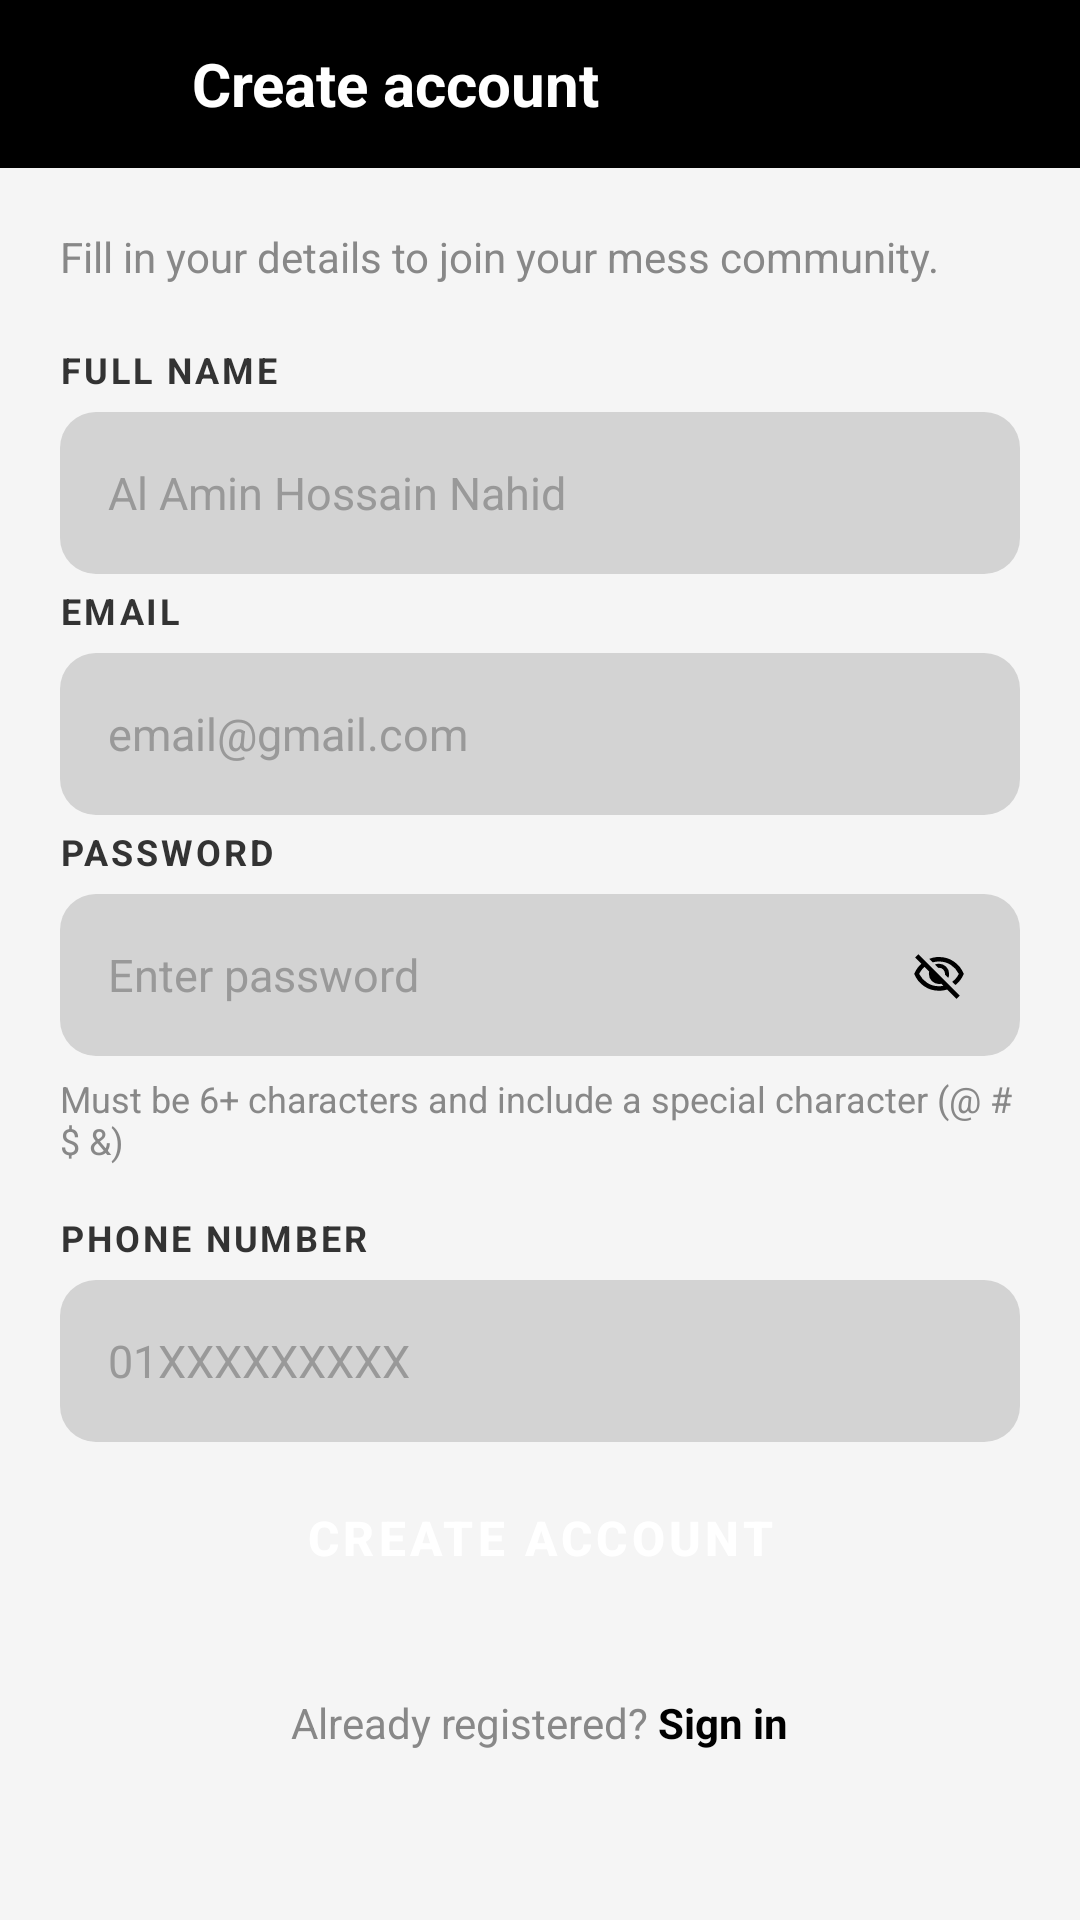

The Android layout XML behind this screen, and the referenced resources:
<!-- AndroidManifest.xml: application theme Theme.MessMaster -->
<!-- res/layout/activity_registration.xml -->
<?xml version="1.0" encoding="utf-8"?>
<LinearLayout xmlns:android="http://schemas.android.com/apk/res/android"
    xmlns:tools="http://schemas.android.com/tools"
    xmlns:app="http://schemas.android.com/apk/res-auto"
    android:id="@+id/registration"
    android:layout_width="match_parent"
    android:layout_height="match_parent"
    android:orientation="vertical"
    android:background="@color/screen_background"
    android:fitsSystemWindows="true"
    tools:context=".auth.RegistrationActivity">

    <LinearLayout
        android:layout_width="match_parent"
        android:layout_height="56dp"
        android:background="@color/black"
        android:orientation="horizontal"
        android:gravity="center_vertical"
        android:paddingHorizontal="16dp">

        <ImageButton
            android:id="@+id/btnBack"
            android:layout_width="40dp"
            android:layout_height="40dp"
            android:src="@drawable/back_arrow"
            app:tint="@color/white"
            android:background="?attr/selectableItemBackgroundBorderless"
            android:contentDescription="Back" />

        <TextView
            android:layout_width="wrap_content"
            android:layout_height="wrap_content"
            android:text="Create account"
            android:textSize="20sp"
            android:textStyle="bold"
            android:textColor="@color/white"
            android:layout_marginStart="8dp" />

    </LinearLayout>

    <ScrollView
        android:layout_width="match_parent"
        android:layout_height="0dp"
        android:layout_weight="1"
        android:fillViewport="true">

        <LinearLayout
            android:layout_width="match_parent"
            android:layout_height="wrap_content"
            android:orientation="vertical"
            android:paddingHorizontal="20dp"
            android:paddingTop="20dp"
            android:paddingBottom="32dp">

            <TextView
                android:layout_width="match_parent"
                android:layout_height="wrap_content"
                android:text="Fill in your details to join your mess community."
                android:textSize="14sp"
                android:textColor="@color/text_primary"
                android:layout_marginBottom="20dp" />

            <TextView
                android:layout_width="match_parent"
                android:layout_height="wrap_content"
                android:text="FULL NAME"
                android:textSize="12sp"
                android:textStyle="bold"
                android:textColor="@color/label_dark"
                android:letterSpacing="0.08"
                android:layout_marginBottom="6dp" />

            <EditText
                android:id="@+id/etName"
                android:layout_width="match_parent"
                android:layout_height="54dp"
                android:hint="Al Amin Hossain Nahid"
                android:textColorHint="@color/hint_gray"
                android:textColor="@color/black"
                android:textSize="15sp"
                android:background="@drawable/bg_input_field"
                android:paddingHorizontal="16dp"
                android:inputType="textPersonName"
                android:singleLine="true"
                android:layout_marginBottom="4dp"
                android:autofillHints="name"
                android:importantForAutofill="yes" />

            <TextView
                android:id="@+id/tvNameError"
                android:layout_width="match_parent"
                android:layout_height="wrap_content"
                android:textSize="12sp"
                android:textColor="@color/error"
                android:layout_marginBottom="12dp"
                android:visibility="gone"
                tools:text="Name can't be empty"
                tools:visibility="visible"/>

            <TextView
                android:layout_width="match_parent"
                android:layout_height="wrap_content"
                android:text="EMAIL"
                android:textSize="12sp"
                android:textStyle="bold"
                android:textColor="@color/label_dark"
                android:letterSpacing="0.08"
                android:layout_marginBottom="6dp" />

            <EditText
                android:id="@+id/etEmail"
                android:layout_width="match_parent"
                android:layout_height="54dp"
                android:hint="email@gmail.com"
                android:textColorHint="@color/hint_gray"
                android:textColor="@color/black"
                android:textSize="15sp"
                android:background="@drawable/bg_input_field"
                android:paddingHorizontal="16dp"
                android:inputType="textEmailAddress"
                android:singleLine="true"
                android:layout_marginBottom="4dp"
                android:autofillHints="emailAddress"
                android:importantForAutofill="yes" />

            <TextView
                android:id="@+id/tvEmailError"
                android:layout_width="match_parent"
                android:layout_height="wrap_content"
                android:textSize="12sp"
                android:textColor="@color/error"
                android:layout_marginBottom="12dp"
                android:visibility="gone"
                tools:text="Email must contain @gmail.com at the end"
                tools:visibility="visible"/>

            <TextView
                android:layout_width="match_parent"
                android:layout_height="wrap_content"
                android:text="PASSWORD"
                android:textSize="12sp"
                android:textStyle="bold"
                android:textColor="@color/label_dark"
                android:letterSpacing="0.08"
                android:layout_marginBottom="6dp" />

            <LinearLayout
                android:id="@+id/passwordFieldContainer"
                android:layout_width="match_parent"
                android:layout_height="54dp"
                android:orientation="horizontal"
                android:background="@drawable/bg_input_field"
                android:gravity="center_vertical"
                android:paddingHorizontal="16sp"
                android:layout_marginBottom="6dp">

                <EditText
                    android:id="@+id/etPassword"
                    android:layout_width="0dp"
                    android:layout_weight="1"
                    android:layout_height="54dp"
                    android:hint="Enter password"
                    android:textColorHint="@color/hint_gray"
                    android:textColor="@color/black"
                    android:textSize="15sp"
                    android:background="@android:color/transparent"
                    android:inputType="textPassword"
                    android:singleLine="true"
                    android:autofillHints="newPassword"
                    android:importantForAutofill="yes" />

                <ImageView
                    android:id="@+id/btnEyeTogglePassword"
                    android:layout_width="22dp"
                    android:layout_height="22dp"
                    android:src="@drawable/eye_close"
                    android:padding="2dp"
                    android:contentDescription="Toggle Password"/>

            </LinearLayout>

            <TextView
                android:id="@+id/tvPasswordError"
                android:layout_width="match_parent"
                android:layout_height="wrap_content"
                android:text="Must be 6+ characters and include a special character (@ # $ &amp;)"
                android:textSize="12sp"
                android:textColor="@color/text_primary"
                android:layout_marginBottom="16dp"/>

            <TextView
                android:layout_width="match_parent"
                android:layout_height="wrap_content"
                android:text="PHONE NUMBER"
                android:textSize="12sp"
                android:textStyle="bold"
                android:textColor="@color/label_dark"
                android:letterSpacing="0.08"
                android:layout_marginBottom="6dp" />

            <EditText
                android:id="@+id/etPhone"
                android:layout_width="match_parent"
                android:layout_height="54dp"
                android:hint="01XXXXXXXXX"
                android:textColorHint="@color/hint_gray"
                android:textColor="@color/black"
                android:textSize="15sp"
                android:background="@drawable/bg_input_field"
                android:paddingHorizontal="16dp"
                android:inputType="phone"
                android:singleLine="true"
                android:layout_marginBottom="4dp"
                android:autofillHints="phoneNumber"
                android:importantForAutofill="yes" />

            <TextView
                android:id="@+id/tvPhoneError"
                android:layout_width="match_parent"
                android:layout_height="wrap_content"
                android:textSize="12sp"
                android:textColor="@color/error"
                android:layout_marginBottom="24dp"
                android:visibility="gone"
                tools:text="Phone number should be only 11 digits"
                tools:visibility="visible"/>

            <FrameLayout
                android:layout_width="match_parent"
                android:layout_height="56dp"
                android:layout_marginBottom="24dp">

                <Button
                    android:id="@+id/btnCreateAccount"
                    android:layout_width="match_parent"
                    android:layout_height="56dp"
                    android:text="Create account"
                    android:textSize="16sp"
                    android:textColor="@color/white"
                    android:textStyle="bold"
                    android:backgroundTint="@color/black"
                    android:stateListAnimator="@null"
                    style="@style/Widget.MaterialComponents.Button"
                    app:cornerRadius="12dp"/>

                <ProgressBar
                    android:id="@+id/progressCreateAccount"
                    android:layout_width="24dp"
                    android:layout_height="24dp"
                    android:layout_gravity="center"
                    android:indeterminateTint="@color/white"
                    android:visibility="gone"/>

            </FrameLayout>

            <LinearLayout
                android:layout_width="wrap_content"
                android:layout_height="wrap_content"
                android:orientation="horizontal"
                android:layout_gravity="center_horizontal"
                android:gravity="center_vertical">

                <TextView
                    android:layout_width="wrap_content"
                    android:layout_height="wrap_content"
                    android:text="Already registered? "
                    android:textSize="14sp"
                    android:textColor="@color/text_primary" />

                <TextView
                    android:id="@+id/btnSignIn"
                    android:layout_width="wrap_content"
                    android:layout_height="wrap_content"
                    android:text="Sign in"
                    android:textSize="14sp"
                    android:textColor="@color/black"
                    android:textStyle="bold"
                    android:clickable="true"
                    android:focusable="true"
                    android:background="?attr/selectableItemBackgroundBorderless" />

            </LinearLayout>

        </LinearLayout>

    </ScrollView>

</LinearLayout>
<!-- resources referenced by this layout -->
<resources>
  <color name="black">#FF000000</color>
  <color name="error">#D32F2F</color>
  <color name="hint_gray">#999999</color>
  <color name="label_dark">#333333</color>
  <color name="screen_background">#F5F5F5</color>
  <color name="text_primary">#888888</color>
  <color name="white">#FFFFFFFF</color>
  <!-- drawable bg_input_field (drawable) -->
  <?xml version="1.0" encoding="utf-8"?>
  <shape xmlns:android="http://schemas.android.com/apk/res/android"
      android:shape="rectangle">
  
      <solid android:color="@color/input_background" />
  
      <corners android:radius="12dp" />
  
  </shape>
  <!-- drawable eye_close (drawable) -->
  <vector xmlns:android="http://schemas.android.com/apk/res/android"
      android:width="24dp"
      android:height="24dp"
      android:viewportWidth="960"
      android:viewportHeight="960">
    <path
        android:pathData="m644,532 l-58,-58q9,-47 -27,-88t-93,-32l-58,-58q17,-8 34.5,-12t37.5,-4q75,0 127.5,52.5T660,460q0,20 -4,37.5T644,532ZM772,658 L714,602q38,-29 67.5,-63.5T832,460q-50,-101 -143.5,-160.5T480,240q-29,0 -57,4t-55,12l-62,-62q41,-17 84,-25.5t90,-8.5q151,0 269,83.5T920,460q-23,59 -60.5,109.5T772,658ZM792,904L624,738q-35,11 -70.5,16.5T480,760q-151,0 -269,-83.5T40,460q21,-53 53,-98.5t73,-81.5L56,168l56,-56 736,736 -56,56ZM222,336q-29,26 -53,57t-41,67q50,101 143.5,160.5T480,680q20,0 39,-2.5t39,-5.5l-36,-38q-11,3 -21,4.5t-21,1.5q-75,0 -127.5,-52.5T300,460q0,-11 1.5,-21t4.5,-21l-84,-82ZM541,429ZM390,504Z"
        android:fillColor="#000000"/>
  </vector>
  <style name="Theme.MessMaster" parent="Base.Theme.MessMaster" />
  <color name="input_background">#D3D3D3</color>
  <style name="Base.Theme.MessMaster" parent="Theme.Material3.Light.NoActionBar">
          <item name="colorPrimary">@color/black</item>
          <item name="colorSurface">@color/surface</item>
          <item name="colorOnSurface">@color/text_strong</item>
          <item name="colorSurfaceVariant">@color/screen_background</item>
          <item name="colorOnSurfaceVariant">@color/text_muted</item>
          <item name="colorOutline">@color/border</item>
          <item name="android:windowBackground">@color/screen_background</item>
      </style>
  <color name="surface">#FFFFFF</color>
  <color name="text_strong">#111111</color>
  <color name="text_muted">#777777</color>
  <color name="border">#DADCE2</color>
</resources>
